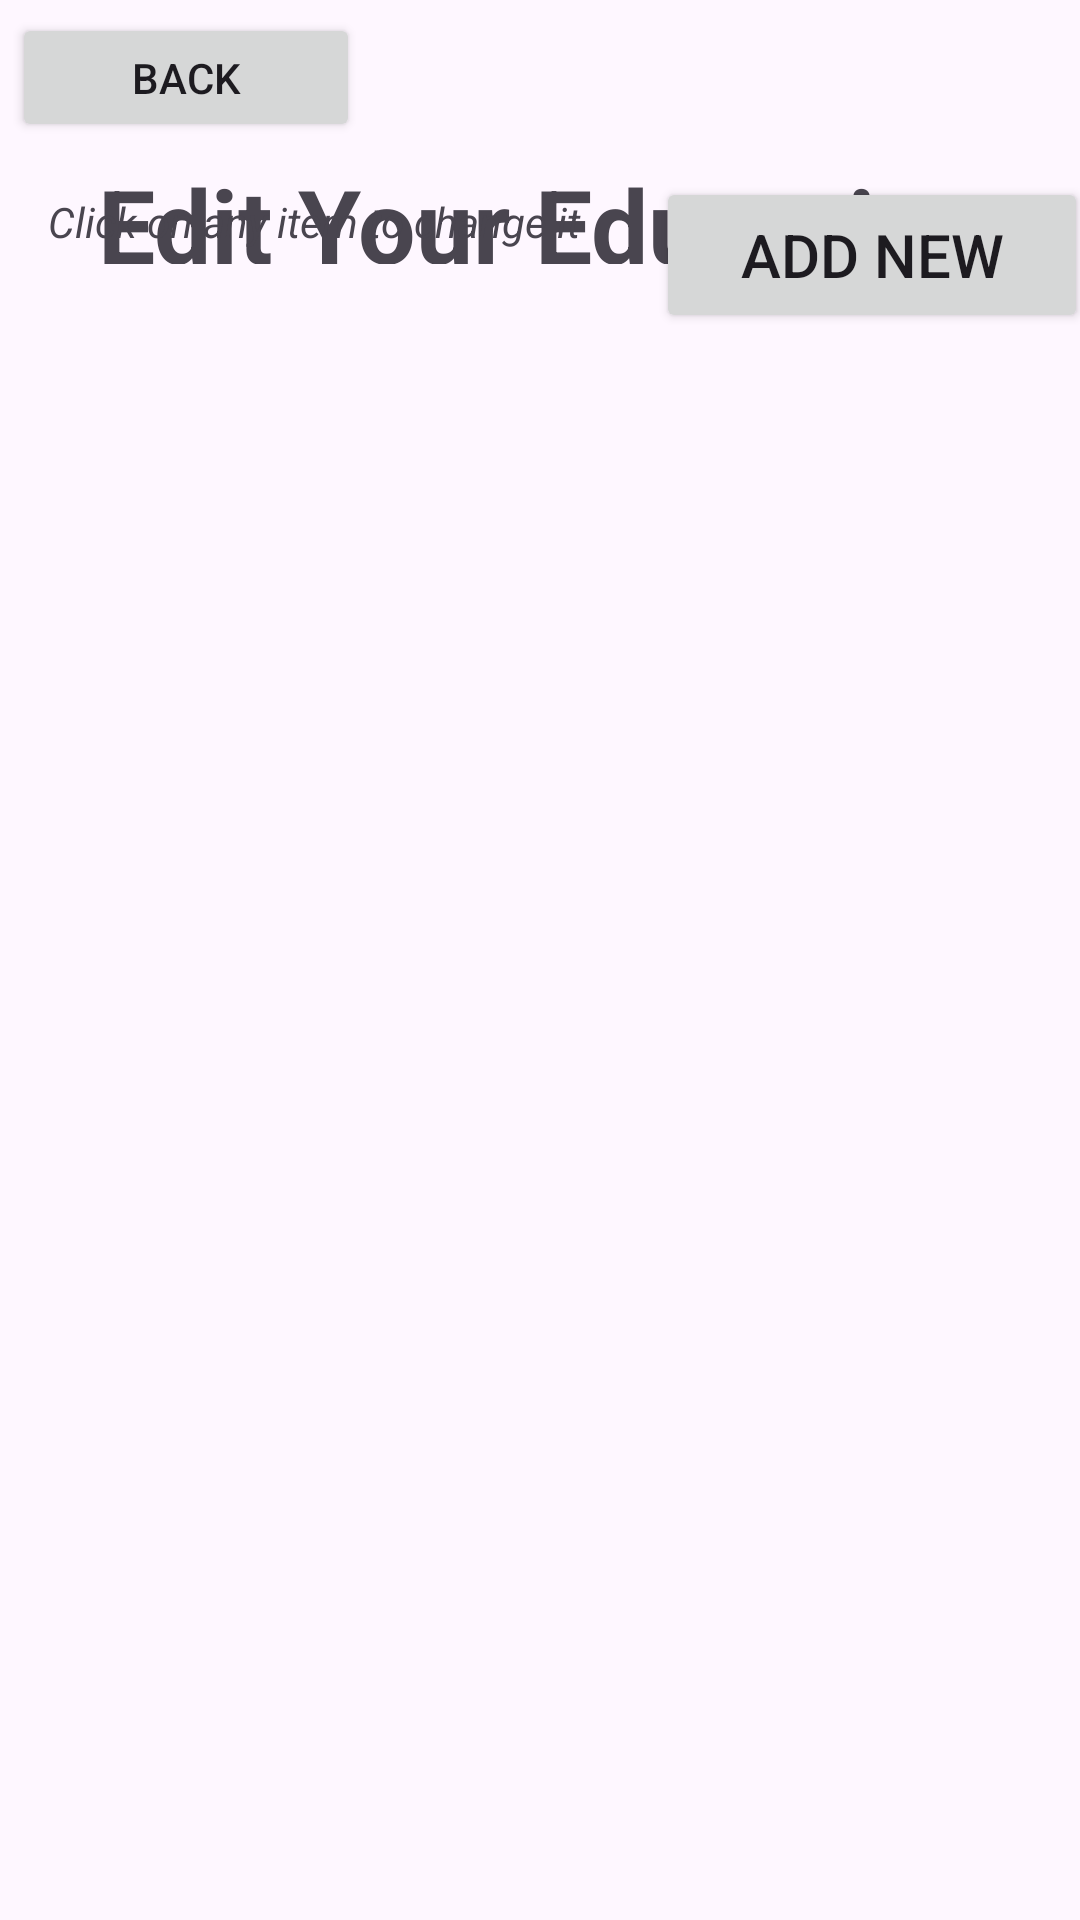

Here is an Android app screen rendered from its layout file. Give the layout XML and the strings, colors and styles it references.
<!-- AndroidManifest.xml: application theme Theme.NetworkMeUp -->
<!-- res/layout/activity_modify_cv_edit_education.xml -->
<?xml version="1.0" encoding="utf-8"?>
<androidx.constraintlayout.widget.ConstraintLayout xmlns:android="http://schemas.android.com/apk/res/android"
    xmlns:app="http://schemas.android.com/apk/res-auto"
    xmlns:tools="http://schemas.android.com/tools"
    android:layout_width="match_parent"
    android:layout_height="match_parent"
    tools:context=".view.ModifyCV.ModifyCVEditEducation.ModifyCVEditEducationActivity">

    <androidx.recyclerview.widget.RecyclerView
        android:id="@+id/recyclerViewModifyCVEditEducation"
        android:layout_width="372dp"
        android:layout_height="531dp"
        app:layout_constraintBottom_toBottomOf="parent"
        app:layout_constraintEnd_toEndOf="parent"
        app:layout_constraintHorizontal_bias="0.488"
        app:layout_constraintStart_toStartOf="parent"
        app:layout_constraintTop_toBottomOf="@+id/textView"
        app:layout_constraintVertical_bias="0.831" />

    <TextView
        android:id="@+id/textView"
        android:layout_width="364dp"
        android:layout_height="36dp"
        android:text="Edit Your Education"
        android:textAlignment="center"
        android:textSize="34sp"
        android:textStyle="bold"
        app:layout_constraintBottom_toBottomOf="parent"
        app:layout_constraintEnd_toEndOf="parent"
        app:layout_constraintHorizontal_bias="0.34"
        app:layout_constraintStart_toStartOf="parent"
        app:layout_constraintTop_toTopOf="parent"
        app:layout_constraintVertical_bias="0.086" />

    <Button
        android:id="@+id/btnModifyCVEditEducationAddNew"
        android:layout_width="144dp"
        android:layout_height="52dp"
        android:text="ADD NEW"
        android:textSize="20sp"
        app:layout_constraintBottom_toTopOf="@+id/recyclerViewModifyCVEditEducation"
        app:layout_constraintEnd_toEndOf="@+id/textView"
        app:layout_constraintTop_toBottomOf="@+id/textView"
        app:layout_constraintVertical_bias="0.841" />

    <TextView
        android:id="@+id/textView3"
        android:layout_width="195dp"
        android:layout_height="33dp"
        android:layout_marginStart="16dp"
        android:layout_marginBottom="8dp"
        android:text="Click on any item to change it"
        android:textStyle="italic"
        app:layout_constraintBottom_toTopOf="@+id/recyclerViewModifyCVEditEducation"
        app:layout_constraintStart_toStartOf="parent" />

    <Button
        android:id="@+id/backbuttonModifyCVEditEducation"
        android:layout_width="116dp"
        android:layout_height="43dp"
        android:text="BACK"
        app:icon="@android:drawable/ic_menu_revert"
        app:layout_constraintBottom_toTopOf="@+id/textView"
        app:layout_constraintEnd_toEndOf="parent"
        app:layout_constraintHorizontal_bias="0.016"
        app:layout_constraintStart_toStartOf="parent"
        app:layout_constraintTop_toTopOf="parent"
        app:layout_constraintVertical_bias="0.466" />
</androidx.constraintlayout.widget.ConstraintLayout>
<!-- resources referenced by this layout -->
<resources>
  <style name="Theme.NetworkMeUp" parent="Base.Theme.NetworkMeUp" />
  <style name="Base.Theme.NetworkMeUp" parent="Theme.Material3.DayNight.NoActionBar">
          
          
      </style>
</resources>
